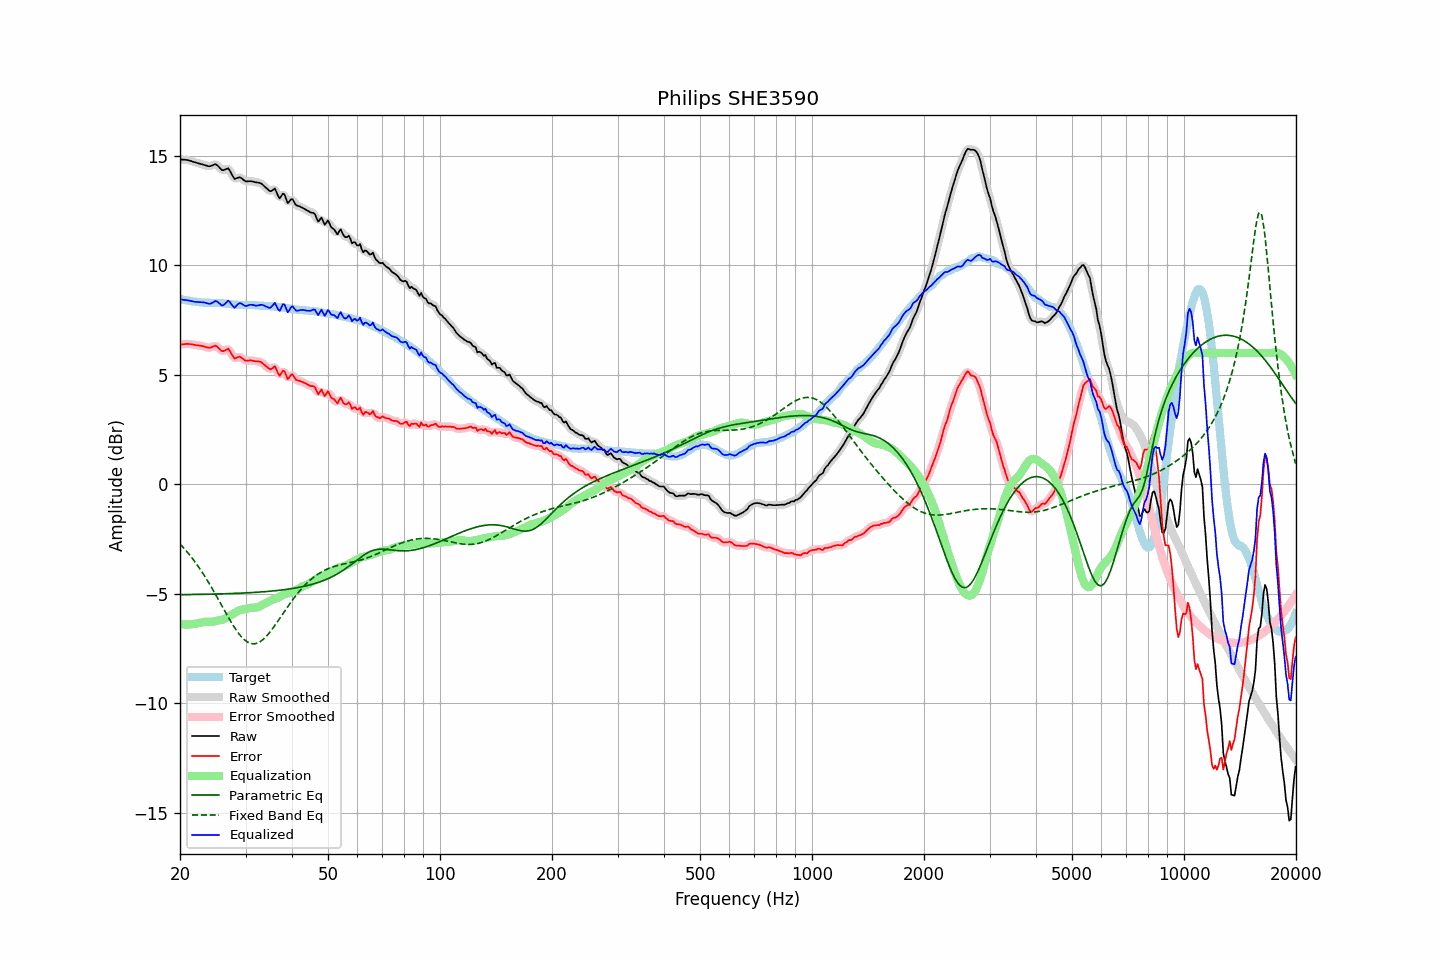

Source data for this figure (header and first rows):
frequency, raw, error, smoothed, error_smoothed, equalization, parametric_eq, fixed_band_eq, equalized_raw, equalized_smoothed, target
20.00, 14.85, 6.38, 14.84, 6.38, -6.39, -5.04, -2.73, 8.46, 8.46, 8.46
20.20, 14.84, 6.38, 14.84, 6.39, -6.39, -5.04, -2.81, 8.44, 8.45, 8.45
20.40, 14.83, 6.39, 14.83, 6.40, -6.40, -5.04, -2.88, 8.43, 8.43, 8.43
20.61, 14.83, 6.40, 14.83, 6.41, -6.40, -5.04, -2.97, 8.43, 8.42, 8.42
20.81, 14.82, 6.42, 14.82, 6.41, -6.40, -5.04, -3.05, 8.41, 8.41, 8.40
21.02, 14.81, 6.42, 14.81, 6.41, -6.40, -5.04, -3.14, 8.40, 8.40, 8.39
21.23, 14.79, 6.41, 14.79, 6.41, -6.40, -5.04, -3.23, 8.39, 8.39, 8.38
21.44, 14.77, 6.40, 14.77, 6.40, -6.40, -5.04, -3.32, 8.37, 8.37, 8.37
21.66, 14.74, 6.39, 14.74, 6.38, -6.39, -5.03, -3.42, 8.35, 8.35, 8.35
21.87, 14.72, 6.37, 14.72, 6.37, -6.38, -5.03, -3.51, 8.34, 8.34, 8.35
22.09, 14.70, 6.36, 14.70, 6.36, -6.37, -5.03, -3.61, 8.33, 8.33, 8.34
22.31, 14.68, 6.35, 14.68, 6.35, -6.35, -5.03, -3.72, 8.33, 8.33, 8.33
22.54, 14.66, 6.34, 14.66, 6.34, -6.34, -5.03, -3.82, 8.32, 8.32, 8.32
22.76, 14.64, 6.33, 14.64, 6.33, -6.32, -5.03, -3.93, 8.32, 8.32, 8.31
22.99, 14.62, 6.31, 14.62, 6.31, -6.30, -5.03, -4.04, 8.32, 8.32, 8.31
23.22, 14.60, 6.30, 14.59, 6.30, -6.29, -5.02, -4.16, 8.31, 8.31, 8.30
23.45, 14.57, 6.27, 14.57, 6.27, -6.28, -5.02, -4.27, 8.29, 8.29, 8.30
23.69, 14.55, 6.25, 14.54, 6.25, -6.28, -5.02, -4.39, 8.27, 8.27, 8.29
23.92, 14.53, 6.23, 14.53, 6.24, -6.28, -5.02, -4.51, 8.25, 8.25, 8.29
24.16, 14.54, 6.25, 14.54, 6.25, -6.28, -5.02, -4.64, 8.25, 8.26, 8.29
24.40, 14.57, 6.28, 14.57, 6.28, -6.28, -5.02, -4.76, 8.29, 8.29, 8.29
24.65, 14.60, 6.31, 14.60, 6.31, -6.27, -5.01, -4.89, 8.33, 8.33, 8.29
24.89, 14.63, 6.34, 14.61, 6.32, -6.25, -5.01, -5.02, 8.37, 8.36, 8.29
25.14, 14.59, 6.30, 14.58, 6.29, -6.23, -5.01, -5.15, 8.35, 8.35, 8.29
25.39, 14.52, 6.23, 14.52, 6.23, -6.22, -5.01, -5.28, 8.30, 8.30, 8.29
25.65, 14.44, 6.16, 14.43, 6.15, -6.21, -5.01, -5.41, 8.23, 8.23, 8.28
25.91, 14.36, 6.08, 14.38, 6.10, -6.19, -5.00, -5.54, 8.17, 8.19, 8.28
26.16, 14.35, 6.08, 14.36, 6.09, -6.17, -5.00, -5.68, 8.18, 8.19, 8.26
26.43, 14.38, 6.11, 14.38, 6.12, -6.13, -5.00, -5.81, 8.25, 8.25, 8.26
26.69, 14.41, 6.16, 14.41, 6.16, -6.09, -5.00, -5.94, 8.32, 8.33, 8.25
26.96, 14.44, 6.20, 14.40, 6.15, -6.04, -4.99, -6.07, 8.39, 8.36, 8.24
27.23, 14.33, 6.09, 14.32, 6.09, -6.00, -4.99, -6.19, 8.33, 8.32, 8.24
27.50, 14.19, 5.96, 14.19, 5.96, -5.97, -4.99, -6.32, 8.22, 8.23, 8.23
27.77, 14.06, 5.84, 14.06, 5.84, -5.93, -4.99, -6.44, 8.13, 8.13, 8.22
28.05, 13.95, 5.74, 13.99, 5.78, -5.88, -4.98, -6.55, 8.07, 8.11, 8.21
28.33, 13.98, 5.77, 13.97, 5.77, -5.83, -4.98, -6.66, 8.15, 8.14, 8.20
28.62, 14.01, 5.80, 14.00, 5.80, -5.78, -4.98, -6.77, 8.22, 8.21, 8.20
28.90, 14.03, 5.84, 14.01, 5.82, -5.75, -4.97, -6.86, 8.28, 8.26, 8.19
29.19, 14.00, 5.80, 13.99, 5.79, -5.73, -4.97, -6.95, 8.27, 8.26, 8.20
29.48, 13.94, 5.74, 13.94, 5.74, -5.72, -4.97, -7.03, 8.22, 8.22, 8.20
29.78, 13.88, 5.68, 13.88, 5.69, -5.71, -4.96, -7.10, 8.17, 8.17, 8.20
30.08, 13.84, 5.64, 13.85, 5.65, -5.70, -4.96, -7.16, 8.14, 8.15, 8.19
30.38, 13.84, 5.65, 13.84, 5.65, -5.67, -4.96, -7.21, 8.16, 8.16, 8.19
30.68, 13.85, 5.66, 13.84, 5.65, -5.66, -4.95, -7.24, 8.19, 8.19, 8.19
30.99, 13.85, 5.66, 13.84, 5.66, -5.64, -4.95, -7.27, 8.20, 8.20, 8.19
31.30, 13.84, 5.65, 13.84, 5.65, -5.64, -4.94, -7.28, 8.20, 8.20, 8.19
31.61, 13.82, 5.63, 13.82, 5.64, -5.64, -4.94, -7.29, 8.18, 8.18, 8.18
31.93, 13.80, 5.62, 13.80, 5.62, -5.63, -4.93, -7.27, 8.16, 8.17, 8.18
32.24, 13.79, 5.62, 13.79, 5.62, -5.62, -4.93, -7.26, 8.17, 8.17, 8.17
32.57, 13.78, 5.61, 13.78, 5.61, -5.60, -4.92, -7.22, 8.18, 8.18, 8.17
32.89, 13.76, 5.59, 13.75, 5.59, -5.56, -4.92, -7.18, 8.20, 8.19, 8.16
33.22, 13.72, 5.56, 13.71, 5.55, -5.52, -4.91, -7.13, 8.20, 8.19, 8.16
33.55, 13.65, 5.49, 13.65, 5.50, -5.47, -4.91, -7.07, 8.17, 8.18, 8.16
33.89, 13.58, 5.43, 13.58, 5.43, -5.44, -4.90, -7.00, 8.14, 8.15, 8.15
34.23, 13.52, 5.38, 13.51, 5.36, -5.41, -4.90, -6.92, 8.11, 8.10, 8.14
34.57, 13.45, 5.31, 13.44, 5.31, -5.37, -4.89, -6.84, 8.07, 8.07, 8.14
34.92, 13.39, 5.25, 13.41, 5.27, -5.33, -4.88, -6.75, 8.06, 8.08, 8.14
35.27, 13.41, 5.27, 13.43, 5.30, -5.29, -4.88, -6.65, 8.12, 8.14, 8.13
35.62, 13.46, 5.33, 13.46, 5.34, -5.25, -4.87, -6.55, 8.21, 8.21, 8.13
35.97, 13.52, 5.40, 13.45, 5.33, -5.23, -4.86, -6.45, 8.29, 8.22, 8.12
... 635 more rows
